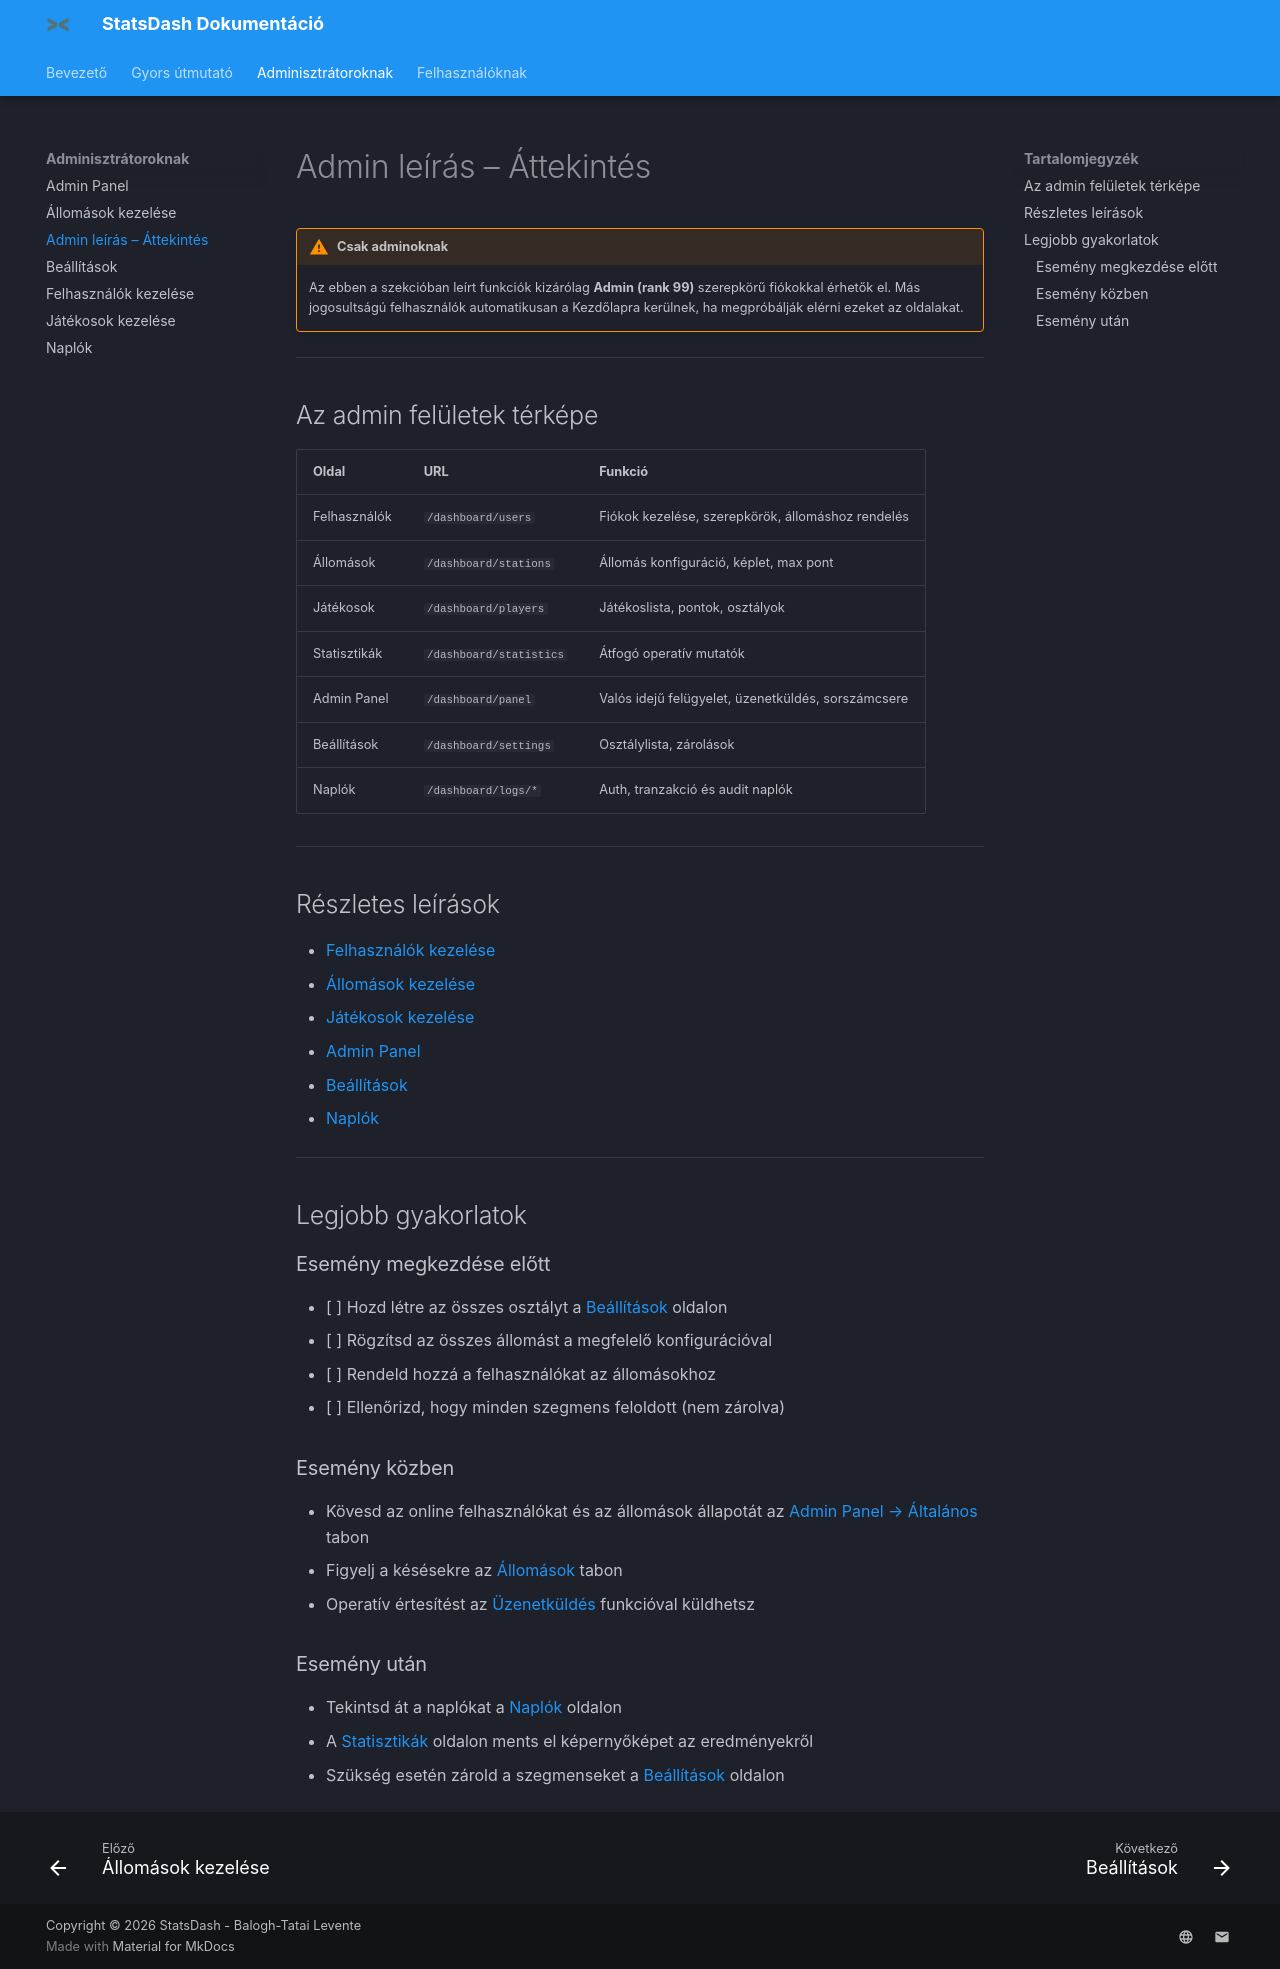

repository: baloghtatailevente/StatsDash_Documentation · page: Adminisztrátoroknak/attekintes/index.html · generator: mkdocs

# Admin leírás – Áttekintés

!!! warning "Csak adminoknak"
    Az ebben a szekcióban leírt funkciók kizárólag **Admin (rank 99)** szerepkörű fiókokkal érhetők el. Más jogosultságú felhasználók automatikusan a Kezdőlapra kerülnek, ha megpróbálják elérni ezeket az oldalakat.

---

## Az admin felületek térképe

| Oldal | URL | Funkció |
|---|---|---|
| Felhasználók | `/dashboard/users` | Fiókok kezelése, szerepkörök, állomáshoz rendelés |
| Állomások | `/dashboard/stations` | Állomás konfiguráció, képlet, max pont |
| Játékosok | `/dashboard/players` | Játékoslista, pontok, osztályok |
| Statisztikák | `/dashboard/statistics` | Átfogó operatív mutatók |
| Admin Panel | `/dashboard/panel` | Valós idejű felügyelet, üzenetküldés, sorszámcsere |
| Beállítások | `/dashboard/settings` | Osztálylista, zárolások |
| Naplók | `/dashboard/logs/*` | Auth, tranzakció és audit naplók |

---

## Részletes leírások

- [Felhasználók kezelése](felhasznalok.md)
- [Állomások kezelése](allomasok.md)
- [Játékosok kezelése](jatekosok.md)
- [Admin Panel](admin-panel.md)
- [Beállítások](beallitasok.md)
- [Naplók](naplok.md)

---

## Legjobb gyakorlatok

### Esemény megkezdése előtt

- [ ] Hozd létre az összes osztályt a [Beállítások](beallitasok.md) oldalon
- [ ] Rögzítsd az összes állomást a megfelelő konfigurációval
- [ ] Rendeld hozzá a felhasználókat az állomásokhoz
- [ ] Ellenőrizd, hogy minden szegmens feloldott (nem zárolva)

### Esemény közben

- Kövesd az online felhasználókat és az állomások állapotát az [Admin Panel → Általános](admin-panel.md#altalanos-tab) tabon
- Figyelj a késésekre az [Állomások](admin-panel.md#allomások-tab) tabon
- Operatív értesítést az [Üzenetküldés](admin-panel.md#uzenetkuldes) funkcióval küldhetsz

### Esemény után

- Tekintsd át a naplókat a [Naplók](naplok.md) oldalon
- A [Statisztikák](../felhasznaloi/statisztikak.md) oldalon ments el képernyőképet az eredményekről
- Szükség esetén zárold a szegmenseket a [Beállítások](beallitasok.md) oldalon
